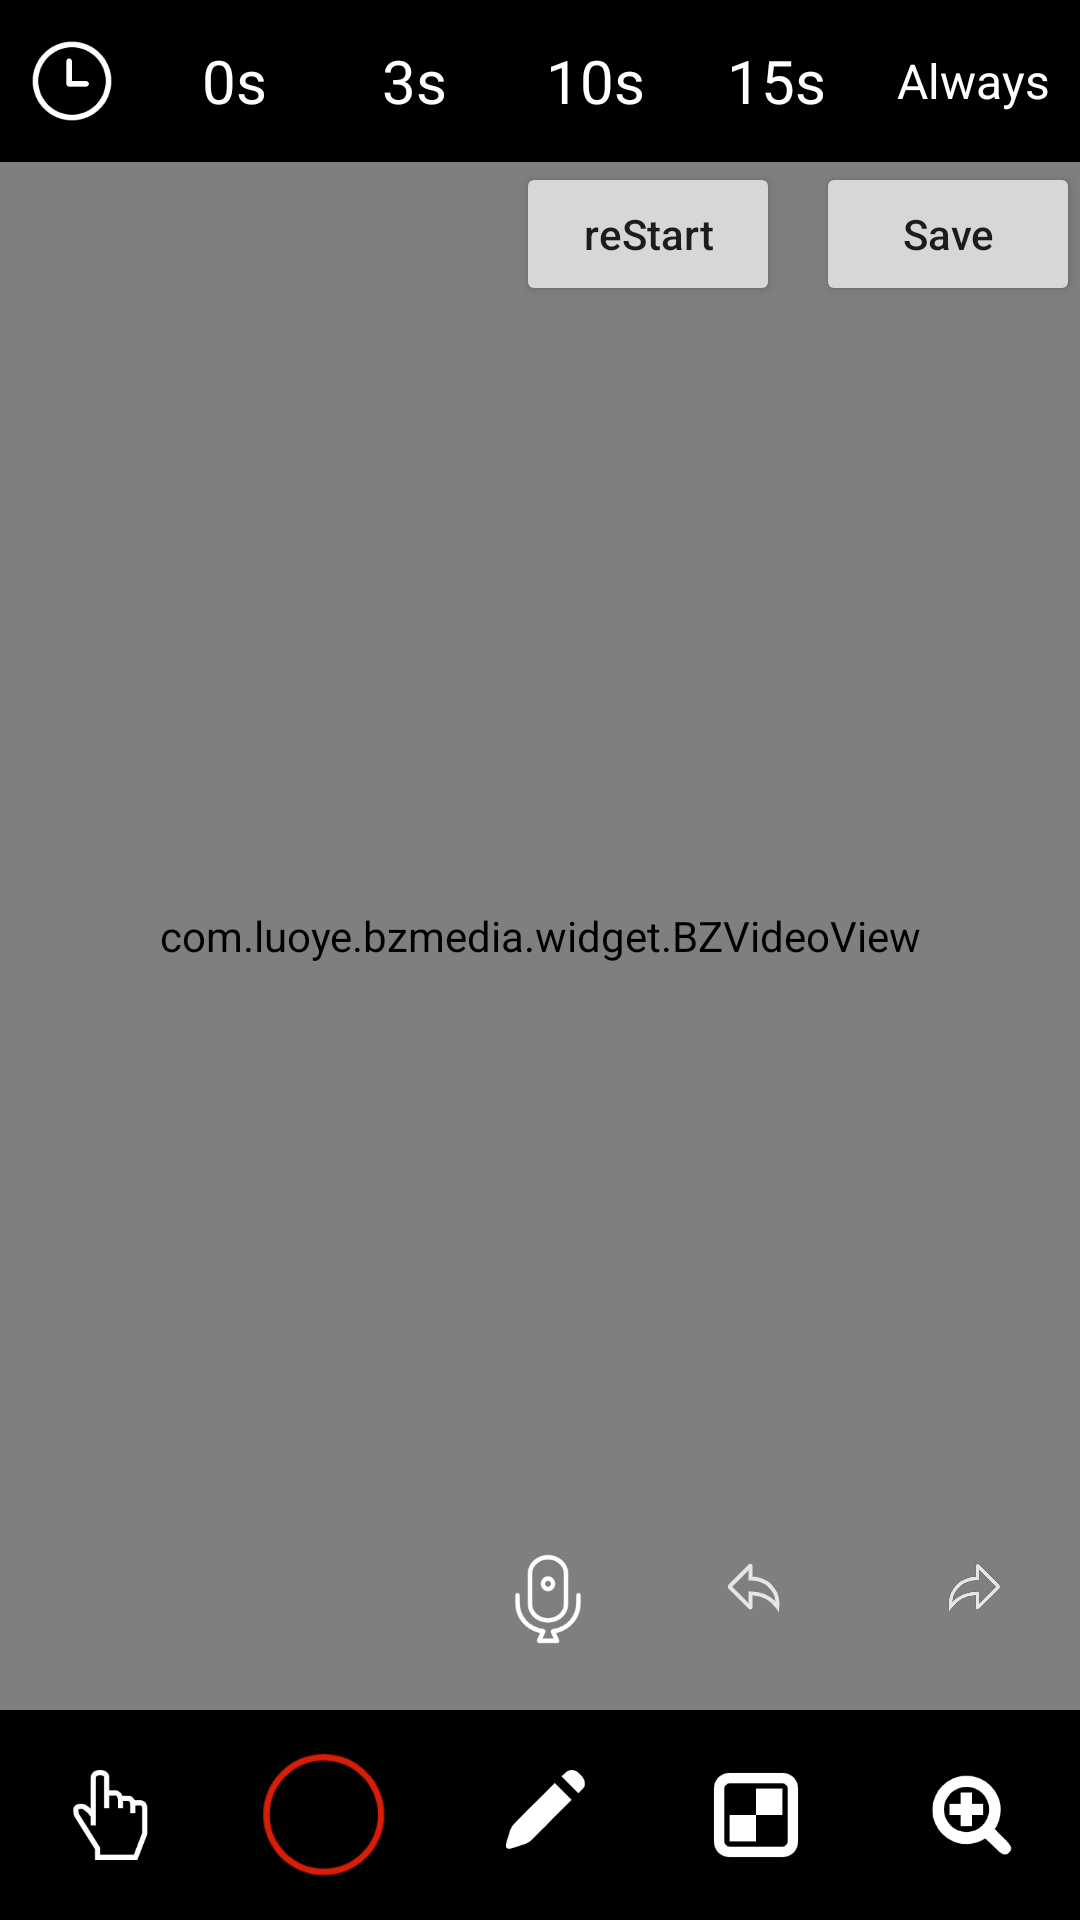

This screen was rendered from an Android layout file. Write that file and the resources it references.
<!-- AndroidManifest.xml: application theme AppTheme -->
<!-- res/layout/activity_new_video_mark.xml -->
<?xml version="1.0" encoding="utf-8"?>
<LinearLayout xmlns:android="http://schemas.android.com/apk/res/android"
    xmlns:app="http://schemas.android.com/apk/res-auto"
    xmlns:tools="http://schemas.android.com/tools"
    android:layout_width="match_parent"
    android:layout_height="match_parent"
    android:background="#000000"
    android:keepScreenOn="true"
    android:orientation="vertical"
    tools:context=".activity.NewVideoMarkActivity">

    <LinearLayout
        android:id="@+id/ll_time_ui"
        android:layout_width="match_parent"
        android:layout_height="54dp"
        android:layout_gravity="center_vertical">

        <ImageView
            android:id="@+id/iv_clock"
            android:layout_width="48dp"
            android:layout_height="match_parent"
            android:paddingTop="12dp"
            android:paddingBottom="12dp"
            android:src="@drawable/clock" />

        <TextView
            android:id="@+id/tv_0s"
            android:layout_width="0dp"
            android:layout_height="match_parent"
            android:layout_weight="1"
            android:gravity="center"
            android:text="0s"
            android:textColor="@color/white"
            android:textSize="20sp" />

        <TextView
            android:id="@+id/tv_3s"
            android:layout_width="0dp"
            android:layout_height="match_parent"
            android:layout_weight="1"
            android:gravity="center"
            android:text="3s"
            android:textColor="@color/white"
            android:textSize="20sp" />

        <TextView
            android:id="@+id/tv_10s"
            android:layout_width="0dp"
            android:layout_height="match_parent"
            android:layout_weight="1"
            android:gravity="center"
            android:text="10s"
            android:textColor="@color/white"
            android:textSize="20sp" />

        <TextView
            android:id="@+id/tv_15s"
            android:layout_width="0dp"
            android:layout_height="match_parent"
            android:layout_weight="1"
            android:gravity="center"
            android:text="15s"
            android:textColor="@color/white"
            android:textSize="20sp" />

        <TextView
            android:id="@+id/tv_always"
            android:layout_width="wrap_content"
            android:layout_height="match_parent"
            android:gravity="center"
            android:paddingStart="10dp"
            android:paddingEnd="10dp"
            android:text="Always"
            android:textColor="@color/white"
            android:textSize="16sp" />
    </LinearLayout>

    <FrameLayout
        android:layout_width="match_parent"
        android:layout_height="0dp"
        android:layout_weight="1">

        <com.luoye.bzmedia.widget.BZVideoView
            android:id="@+id/bz_video_view"
            android:layout_width="match_parent"
            android:layout_height="match_parent" />

        <FrameLayout
            android:id="@+id/fl_sticker_layer"
            android:layout_width="match_parent"
            android:layout_height="match_parent" />

        <Button
            android:layout_width="wrap_content"
            android:layout_height="wrap_content"
            android:layout_gravity="end"
            android:layout_marginEnd="100dp"
            android:onClick="reStart"
            android:text="reStart"
            android:textAllCaps="false" />

        <Button
            android:layout_width="wrap_content"
            android:layout_height="wrap_content"
            android:layout_gravity="end"
            android:onClick="save"
            android:text="Save"
            android:textAllCaps="false" />

        <LinearLayout
            android:id="@+id/ll_back_forward"
            android:layout_width="wrap_content"
            android:layout_height="wrap_content"
            android:layout_gravity="end|bottom"
            android:clickable="true"
            android:paddingBottom="10dp">

            <ImageView
                android:id="@+id/iv_audio_recording"
                android:layout_width="wrap_content"
                android:layout_height="54dp"
                android:layout_gravity="end|bottom"
                android:padding="12dp"
                android:src="@drawable/sound_recording" />

            <ImageView
                android:id="@+id/iv_back"
                android:layout_width="32dp"
                android:layout_height="wrap_content"
                android:layout_gravity="end|bottom"
                android:layout_margin="20dp"
                android:src="@drawable/selector_back_bg" />

            <ImageView
                android:id="@+id/iv_forward"
                android:layout_width="32dp"
                android:layout_height="wrap_content"
                android:layout_gravity="end|bottom"
                android:layout_margin="20dp"
                android:src="@drawable/selector_forward_bg" />
        </LinearLayout>
    </FrameLayout>

    <LinearLayout
        android:id="@+id/ll_bottom_ui"
        android:layout_width="match_parent"
        android:layout_height="54dp"
        android:layout_marginTop="8dp"
        android:layout_marginBottom="8dp"
        android:gravity="center_vertical"
        android:orientation="horizontal">

        <ImageView
            android:id="@+id/iv_pointer"
            android:layout_width="0dp"
            android:layout_height="match_parent"
            android:layout_weight="1"
            android:padding="12dp"
            android:src="@drawable/pointer" />

        <ImageView
            android:id="@+id/iv_circle"
            android:layout_width="0dp"
            android:layout_height="match_parent"
            android:layout_weight="1"
            android:padding="3dp"
            android:src="@drawable/circle" />

        <ImageView
            android:id="@+id/iv_pencil"
            android:layout_width="0dp"
            android:layout_height="match_parent"
            android:layout_weight="1"
            android:padding="12dp"
            android:src="@drawable/pencil" />

        <ImageView
            android:id="@+id/iv_mosaic"
            android:layout_width="0dp"
            android:layout_height="match_parent"
            android:layout_weight="1"
            android:padding="12dp"
            android:src="@drawable/mosaic" />

        <ImageView
            android:id="@+id/iv_magnifier"
            android:layout_width="0dp"
            android:layout_height="match_parent"
            android:layout_weight="1"
            android:padding="12dp"
            android:src="@drawable/magnifier" />
    </LinearLayout>
</LinearLayout>
<!-- resources referenced by this layout -->
<resources>
  <!-- drawable circle: png bitmap (drawable-xxhdpi, 4683 bytes) -->
  <!-- drawable clock: png bitmap (drawable-xxhdpi, 3633 bytes) -->
  <!-- drawable magnifier: png bitmap (drawable-xxhdpi, 3422 bytes) -->
  <!-- drawable mosaic: png bitmap (drawable-xxhdpi, 1838 bytes) -->
  <!-- drawable pencil: png bitmap (drawable-xxhdpi, 2247 bytes) -->
  <!-- drawable pointer: png bitmap (drawable-xxhdpi, 3054 bytes) -->
  <!-- drawable selector_back_bg (drawable) -->
  <?xml version="1.0" encoding="utf-8"?>
  <selector xmlns:android="http://schemas.android.com/apk/res/android">
      <item android:drawable="@drawable/back_disable" android:state_enabled="false" />
      <item android:drawable="@drawable/back_enable" />
  </selector>
  <!-- drawable selector_forward_bg (drawable) -->
  <?xml version="1.0" encoding="utf-8"?>
  <selector xmlns:android="http://schemas.android.com/apk/res/android">
      <item android:drawable="@drawable/forward_disable" android:state_enabled="false" />
      <item android:drawable="@drawable/forward_enable" />
  </selector>
  <!-- drawable sound_recording: png bitmap (drawable-xxhdpi, 4236 bytes) -->
  <style name="AppTheme" parent="Theme.AppCompat.Light.DarkActionBar">
          
          <item name="colorPrimary">@color/colorPrimary</item>
          <item name="colorPrimaryDark">@color/colorPrimaryDark</item>
          <item name="colorAccent">@color/colorAccent</item>
      </style>
  <!-- drawable back_disable: png bitmap (drawable-xxhdpi, 1590 bytes) -->
  <!-- drawable back_enable: png bitmap (drawable-xxhdpi, 1567 bytes) -->
  <!-- drawable forward_disable: png bitmap (drawable-xxhdpi, 2017 bytes) -->
  <!-- drawable forward_enable: png bitmap (drawable-xxhdpi, 1801 bytes) -->
  <!-- not gathered from this repository: default colours our renderer supplied (Android Studio template values) -->
  <color name="white">#FFFFFFFF</color>
  <color name="colorPrimary">#FF6200EE</color>
  <color name="colorPrimaryDark">#FF3700B3</color>
  <color name="colorAccent">#FF03DAC5</color>
</resources>
